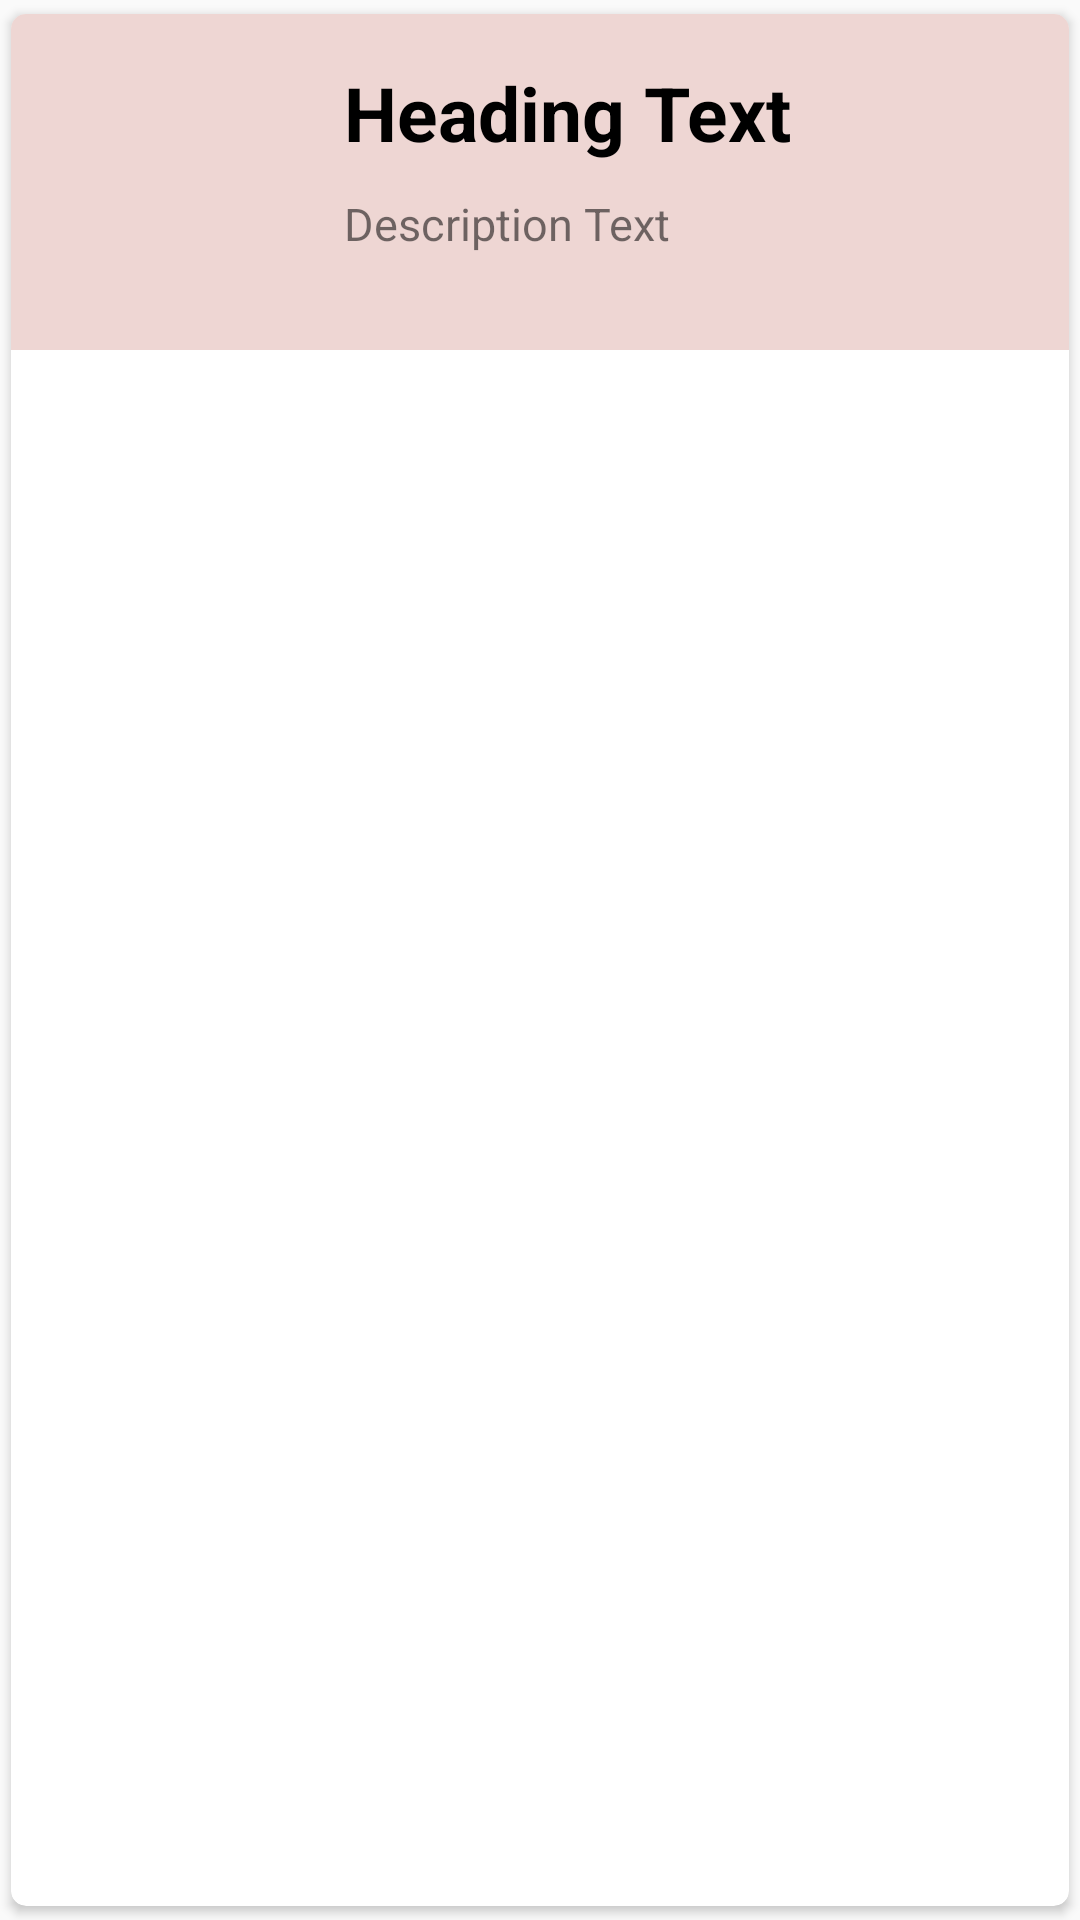

Reconstruct the res/layout file that produces this screen, plus the resources it refers to.
<!-- AndroidManifest.xml: application theme Theme.RecylerViewWithCardView -->
<!-- res/layout/layoutfile.xml -->
<?xml version="1.0" encoding="utf-8"?>
<androidx.cardview.widget.CardView xmlns:android="http://schemas.android.com/apk/res/android"
    android:layout_width="match_parent"
    android:layout_height="wrap_content"
    xmlns:app="http://schemas.android.com/apk/res-auto"
    app:cardCornerRadius="5dp"
    android:elevation="4dp"
    app:cardUseCompatPadding="true"
    >
    <RelativeLayout
        android:layout_width="match_parent"
        android:layout_height="wrap_content"
        android:padding="16dp"
        android:background="@color/dustyRose"
        >

        <ImageView
            android:id="@+id/imgView"
            android:layout_width="80dp"
            android:layout_height="80dp"
            android:src="@drawable/ic_launcher_background" />
        <TextView
            android:layout_width="match_parent"
            android:layout_height="wrap_content"
            android:text="Heading Text"
            android:textStyle="bold"
            android:layout_toRightOf="@+id/imgView"
            android:layout_marginLeft="15dp"
            android:textSize="25sp"
            android:textColor="@color/black"
            android:id="@+id/textView1"/>

        <TextView
            android:id="@+id/textView2"
            android:layout_width="match_parent"
            android:layout_height="wrap_content"
            android:layout_below="@+id/textView1"
            android:layout_marginLeft="15dp"
            android:layout_marginTop="10dp"
            android:layout_toRightOf="@+id/imgView"
            android:text="Description Text"
            android:textSize="15sp" />


    </RelativeLayout>

</androidx.cardview.widget.CardView>
<!-- resources referenced by this layout -->
<resources>
  <color name="black">#FF000000</color>
  <color name="dustyRose">#EED6D3</color>
  <style name="Theme.RecylerViewWithCardView" parent="Theme.MaterialComponents.DayNight.NoActionBar.Bridge">
          
          <item name="colorPrimary">@color/black</item>
          <item name="colorPrimaryVariant">@color/black</item>
          <item name="colorOnPrimary">@color/white</item>
          
          <item name="colorSecondary">@color/teal_200</item>
          <item name="colorSecondaryVariant">@color/teal_700</item>
          <item name="colorOnSecondary">@color/black</item>
          
          <item name="android:statusBarColor" tools:targetApi="l">?attr/colorPrimaryVariant</item>
          
      </style>
  <color name="white">#FFFFFFFF</color>
  <color name="teal_200">#FF03DAC5</color>
  <color name="teal_700">#FF018786</color>
</resources>
